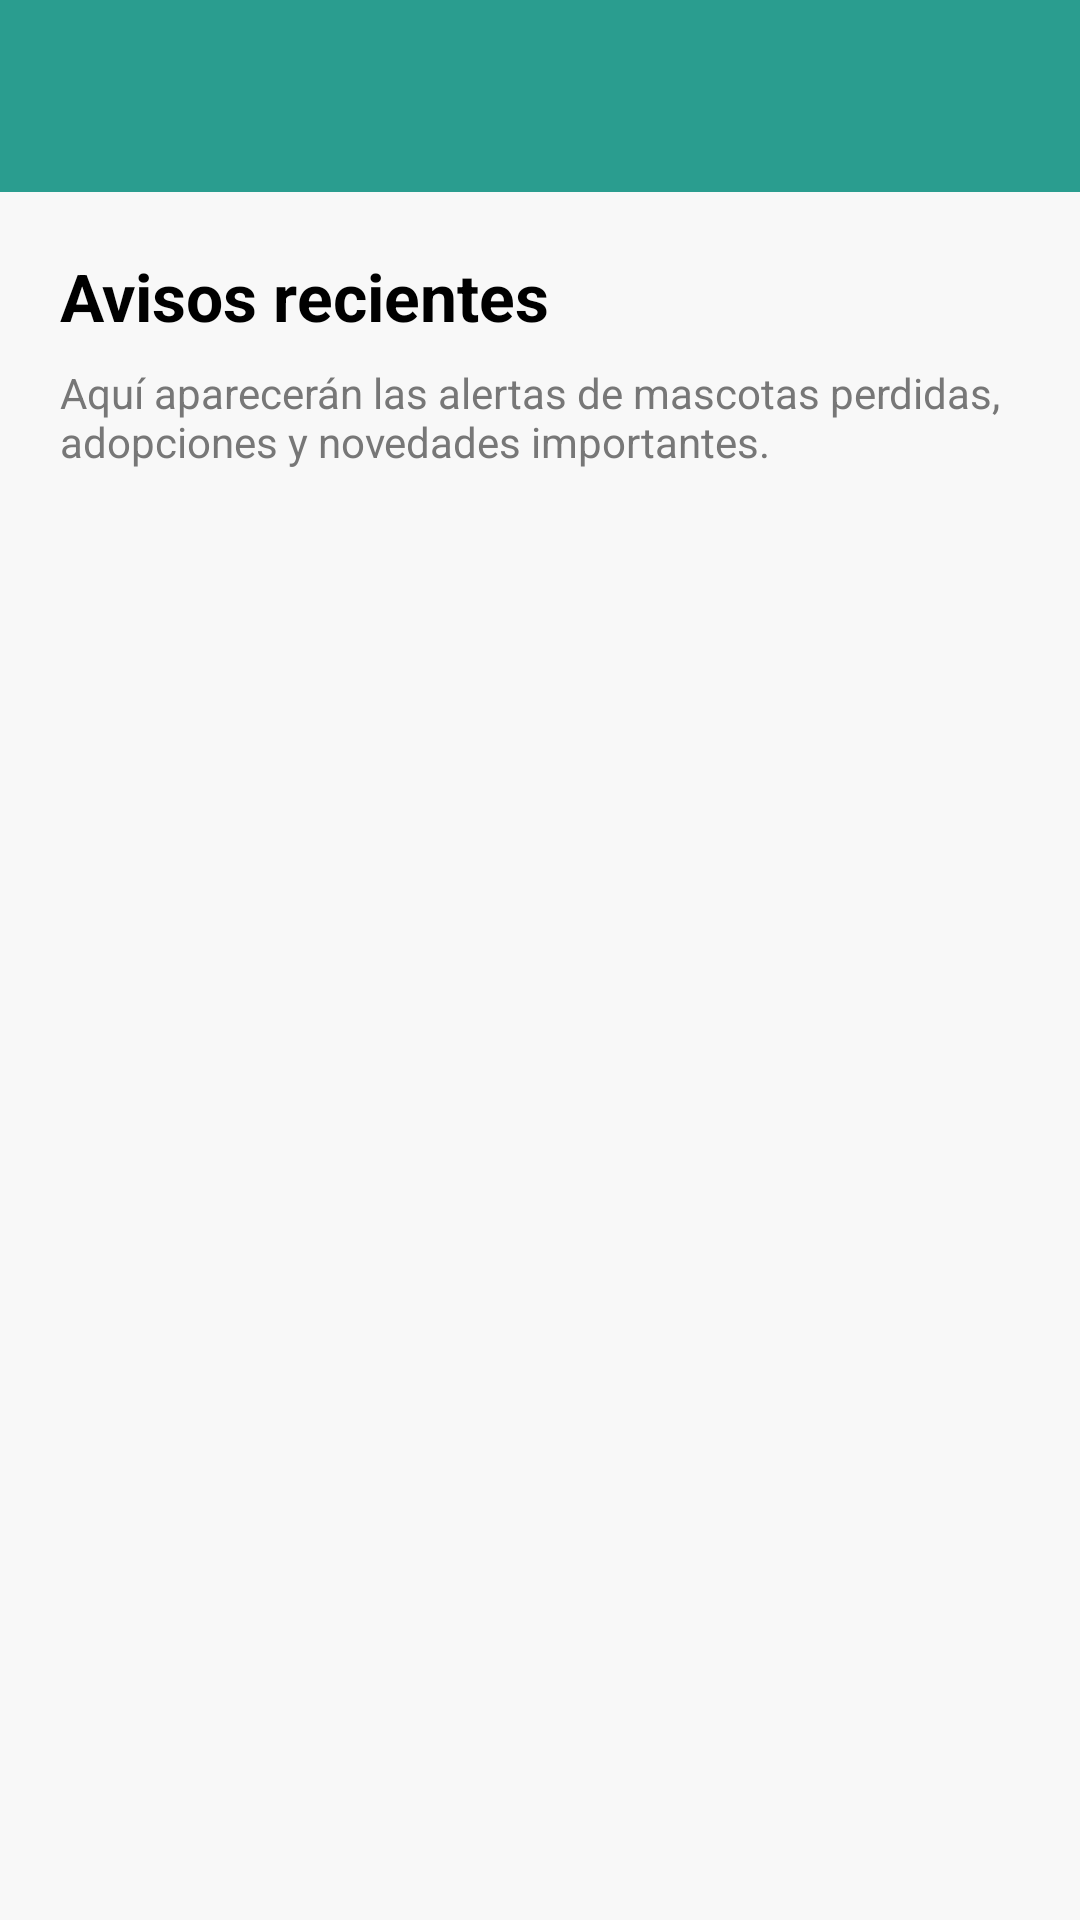

Reconstruct the res/layout file that produces this screen, plus the resources it refers to.
<!-- AndroidManifest.xml: application theme Theme.PetFect -->
<!-- res/layout/activity_notificaciones.xml -->
<?xml version="1.0" encoding="utf-8"?>
<androidx.coordinatorlayout.widget.CoordinatorLayout
    xmlns:android="http://schemas.android.com/apk/res/android"
    xmlns:app="http://schemas.android.com/apk/res-auto"
    android:layout_width="match_parent"
    android:layout_height="match_parent"
    android:background="#F8F8F8">

    
    <com.google.android.material.appbar.AppBarLayout
        android:layout_width="match_parent"
        android:layout_height="wrap_content">

        <com.google.android.material.appbar.MaterialToolbar
            android:id="@+id/topAppBar"
            android:layout_width="match_parent"
            android:layout_height="?attr/actionBarSize"
            android:background="@color/rosita_fondoss_tarjetas_alertaslev"
            android:title="@string/notificaciones"
            android:titleTextColor="@color/white"
            app:navigationIcon="@drawable/outline_arrow"
            app:titleCentered="true" />

    </com.google.android.material.appbar.AppBarLayout>

    
    <LinearLayout
        android:layout_width="match_parent"
        android:layout_height="match_parent"
        android:orientation="vertical"
        android:paddingTop="?attr/actionBarSize">

        <TextView
            android:layout_width="match_parent"
            android:layout_height="wrap_content"
            android:paddingStart="20dp"
            android:paddingTop="20dp"
            android:paddingEnd="20dp"
            android:paddingBottom="8dp"
            android:text="Avisos recientes"
            android:textColor="@color/black"
            android:textSize="22sp"
            android:textStyle="bold" />

        <TextView
            android:layout_width="match_parent"
            android:layout_height="wrap_content"
            android:paddingStart="20dp"
            android:paddingEnd="20dp"
            android:paddingBottom="12dp"
            android:text="Aquí aparecerán las alertas de mascotas perdidas, adopciones y novedades importantes."
            android:textColor="#777777"
            android:textSize="14sp" />

        <androidx.recyclerview.widget.RecyclerView
            android:id="@+id/recyclerNotificaciones"
            android:layout_width="match_parent"
            android:layout_height="0dp"
            android:layout_weight="1"
            android:clipToPadding="false"
            android:paddingStart="12dp"
            android:paddingEnd="12dp"
            android:paddingBottom="16dp" />

    </LinearLayout>

</androidx.coordinatorlayout.widget.CoordinatorLayout>
<!-- resources referenced by this layout -->
<resources>
  <color name="black">#FF000000</color>
  <color name="rosita_fondoss_tarjetas_alertaslev">#2A9D8F</color>
  <color name="white">#FFFFFFFF</color>
  <string name="notificaciones">Notificaciones</string>
  <style name="Theme.PetFect" parent="Base.Theme.PetFect">
          
      </style>
  <style name="Base.Theme.PetFect" parent="Theme.Material3.DayNight.NoActionBar">
          
          
      </style>
</resources>
